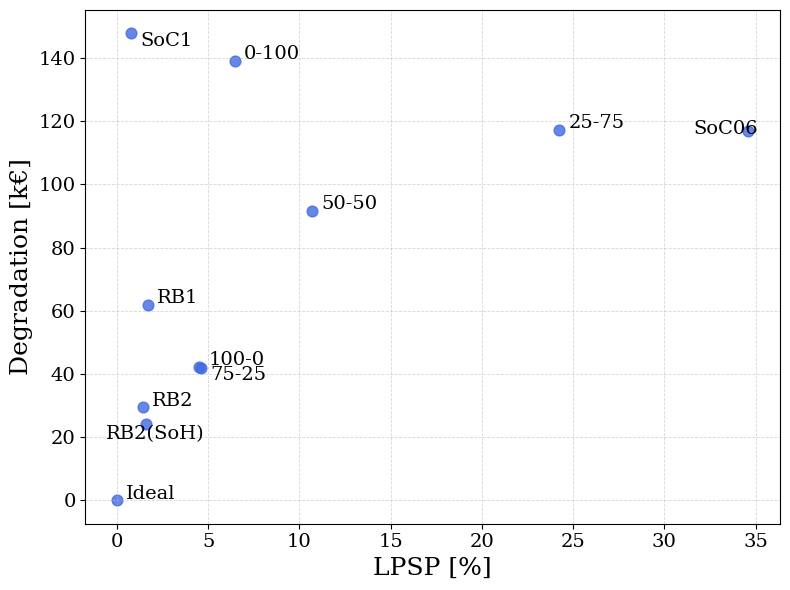

Recreate this plot in Python.
import numpy as np
import matplotlib.pyplot as plt

plt.rcParams.update({
    "text.usetex": False,          # Pas besoin de LaTeX externe
    "mathtext.fontset": "cm",      # Computer Modern (style LaTeX)
    "font.family": "serif",        # Police générale
    "axes.labelsize": 18,
    "axes.titlesize": 20,
    "legend.fontsize": 15,
    "xtick.labelsize": 14,
    "ytick.labelsize": 14,
    "lines.linewidth": 1.8,
    "lines.markersize": 5,
    "grid.alpha": 0.7,
    "grid.linestyle": "--",
    "grid.linewidth": 0.6
})

# Données bleues (points d'origine)
points = np.array([
    [6.4580, 139.0737],   # 0-100
    [24.2427, 117.3058],  # 25-75
    [10.6781, 91.7129],   # 50-50
    [4.6191, 42.0234],    # 75-25
    [4.5041, 42.2478],    # 100-0
    [1.4011, 29.4214],    # RB2
    [1.5942, 24.1781],    # RB2(SoH)
    [1.6869, 61.9176],    # RB1
    [0.7930, 147.7755],   # SoC1
    [34.6110, 116.8908],  # SoC06
   # [1.8027, 24.7250],    # RB2(RUL)
    [0.0000, 0.0000]      # Ideal
])


labels = ['0-100', '25-75', '50-50', '75-25', '100-0', 'RB2', 
          'RB2(SoH)', 'RB1', 'SoC1', 'SoC06','Ideal']

# Création de la figure
fig, ax = plt.subplots(figsize=(8, 6))

# Affichage des points bleus
ax.scatter(points[:, 0], points[:, 1], color='royalblue', s=60, alpha=0.8)

# Ajout des labels avec conditions spécifiques
for i, label in enumerate(labels):
    if label == 'RB2(RUL)':
        ax.text(points[i, 0] - 0.2, points[i, 1] - 0.4, label, 
                fontsize=14, color='black', verticalalignment='top')
    
    # elif label == 'RB2':
    #     ax.text(points[i, 0] - 1.5, points[i, 1] + 2.5, label, 
    #             fontsize=14, color='black', verticalalignment='top')  
        
    elif label == 'SoC06':
        ax.text(points[i, 0] - 3, points[i, 1] + 3.5, label, 
                fontsize=14, color='black', verticalalignment='top')         
    elif label == 'SoC1':
        ax.text(points[i, 0] + 0.5, points[i, 1] + 0.3, label, 
                fontsize=14, color='black', verticalalignment='top')  
    elif label == '75-25':
        ax.text(points[i, 0] +0.5, points[i, 1] +0.4, label, 
                fontsize=14, color='black', verticalalignment='top')    
        
    elif label == 'RB2(SoH)':
        # MODIFICATION ICI : on soustrait au lieu d'ajouter pour descendre le label
        # Ajuste le -0.8 selon tes préférences de distance
        ax.text(points[i, 0]+0.5, points[i, 1] - 0.5, label, 
                fontsize=14, color='black', verticalalignment='top', horizontalalignment='center')  
    
    else:
        # Placement standard pour les autres
        ax.text(points[i, 0] + 0.5, points[i, 1] + 0.5, label, 
                fontsize=14, color='black')

# Style de l'axe
ax.set_xlabel("LPSP [%]", fontsize=18)
ax.set_ylabel("Degradation [k€]", fontsize=18)
ax.grid(True, linestyle='--', alpha=0.5)

plt.tight_layout()
plt.savefig("pareto_ems.pdf", format='pdf', bbox_inches='tight')
plt.show()
